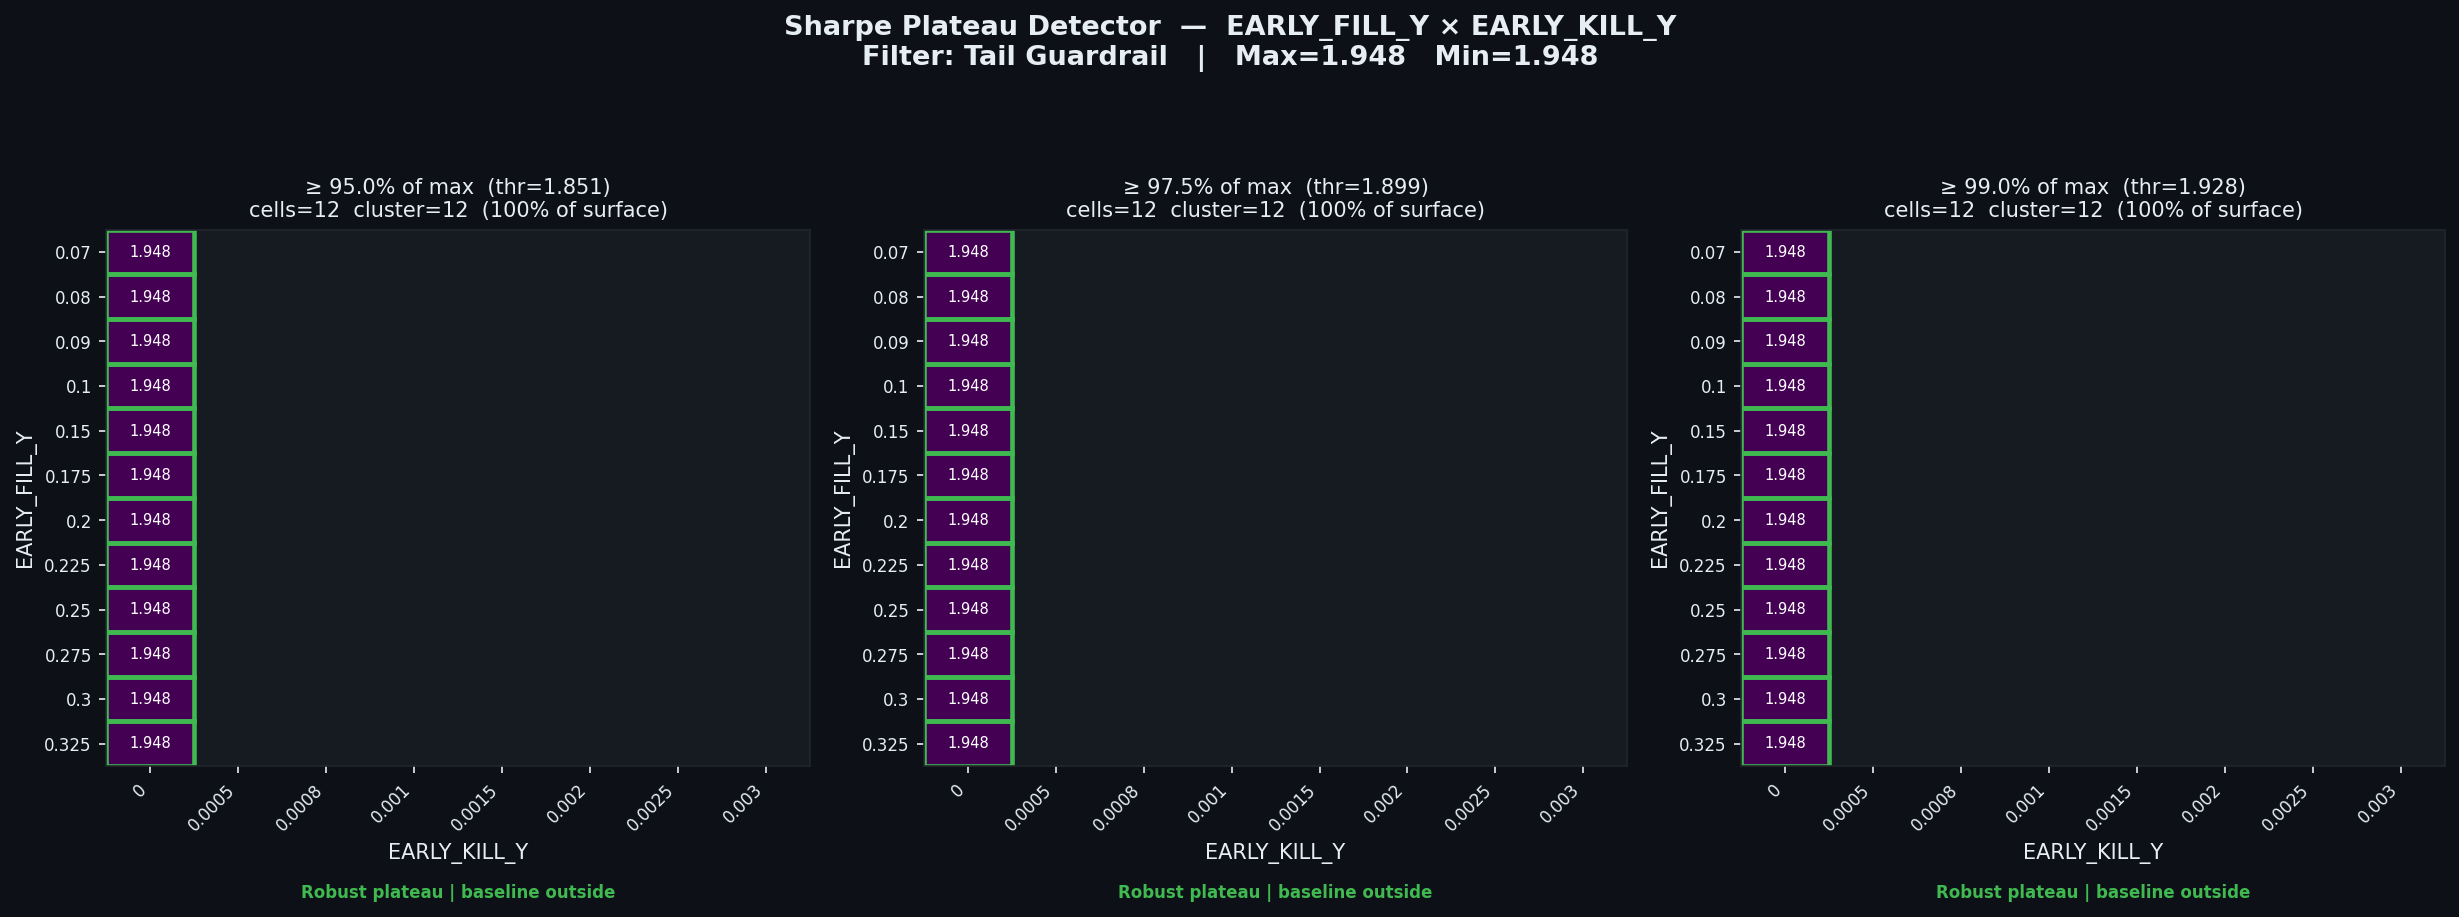

Data behind this chart, as committed beside it:
threshold_pct, threshold_sharpe, cells_above_threshold, pct_of_surface, largest_cluster_cells, baseline_in_cluster, verdict
0.95, 1.851, 12, 100.0, 12, False, Robust plateau | baseline outside
0.975, 1.899, 12, 100.0, 12, False, Robust plateau | baseline outside
0.99, 1.928, 12, 100.0, 12, False, Robust plateau | baseline outside
